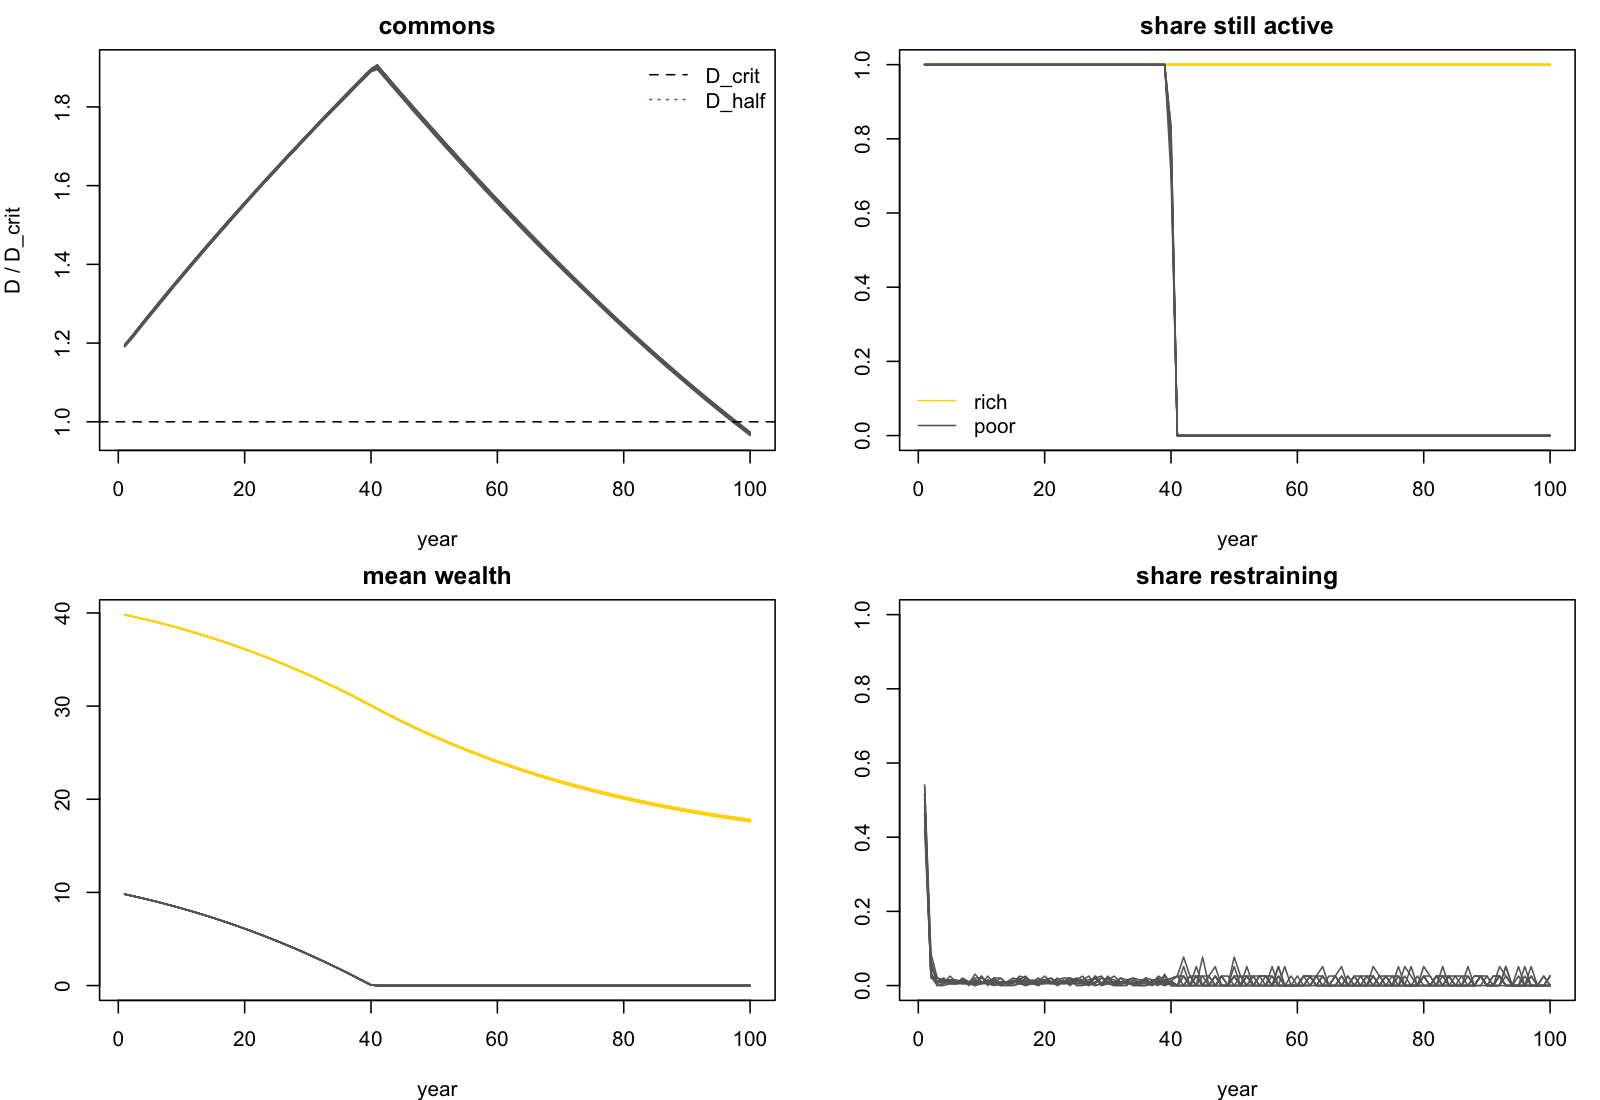

The table this chart was drawn from, first rows:
seed, B_out, A_out, util, maximin, gap, Dmax, Dend
100, 41, NA, 7.316, 2.247, 25.48, 424.9, 216.4
101, 41, NA, 7.302, 2.247, 25.41, 426.1, 217.7
102, 41, NA, 7.305, 2.245, 25.43, 425.9, 217.6
103, 41, NA, 7.299, 2.244, 25.4, 426.5, 217.8
104, 41, NA, 7.319, 2.247, 25.49, 424.7, 216.6
105, 41, NA, 7.303, 2.242, 25.43, 426, 217.4
106, 41, NA, 7.331, 2.25, 25.53, 423.8, 215.8
107, 41, NA, 7.306, 2.242, 25.45, 425.4, 217.2
108, 41, NA, 7.323, 2.247, 25.51, 424.3, 216.7
109, 41, NA, 7.316, 2.25, 25.46, 425.1, 216.8
